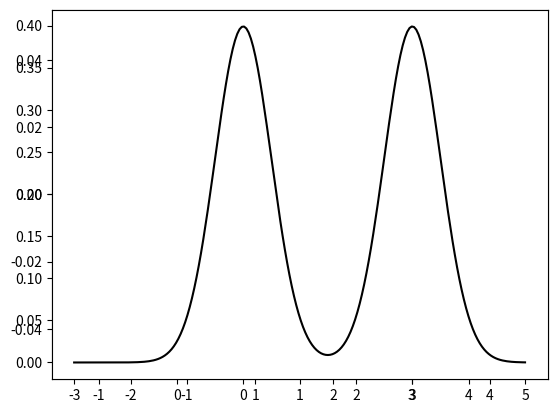
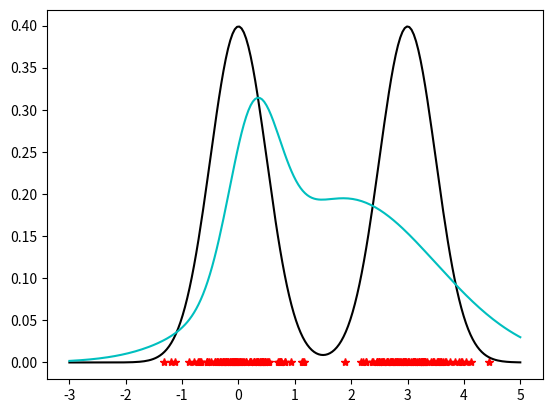
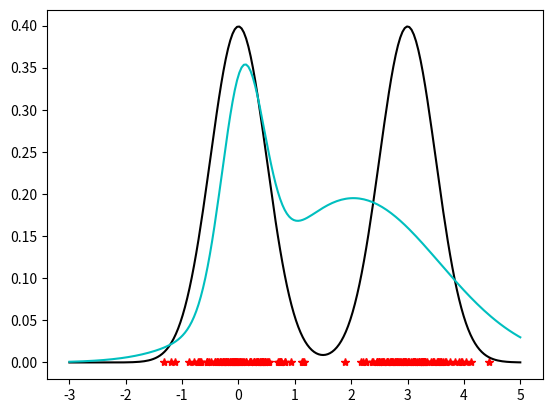
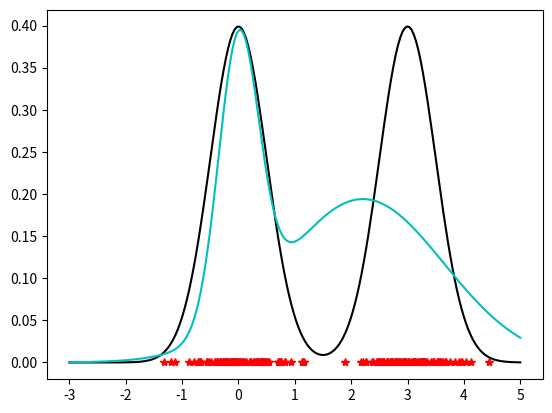
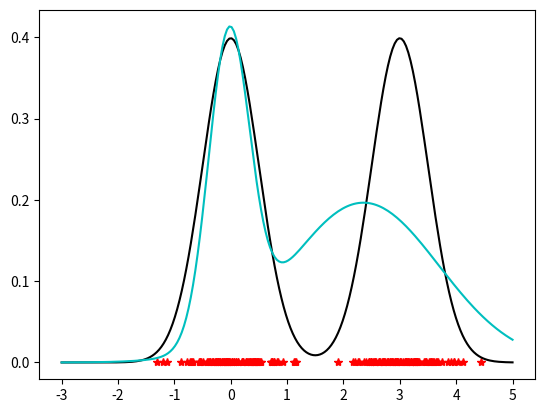
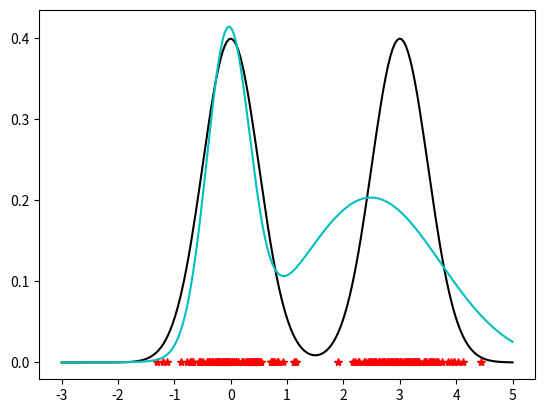
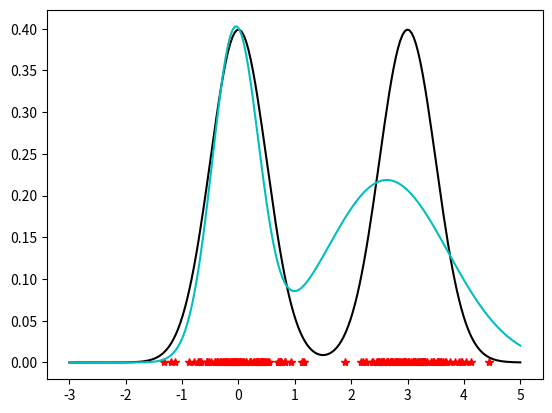
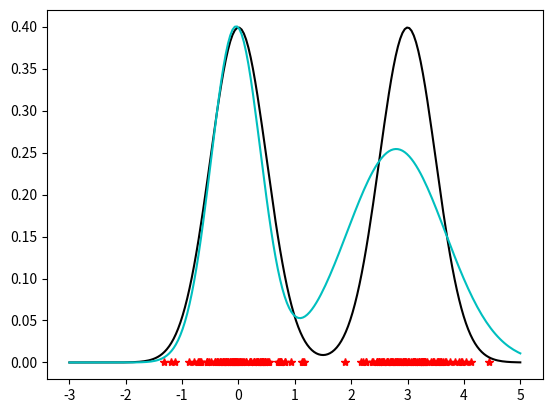
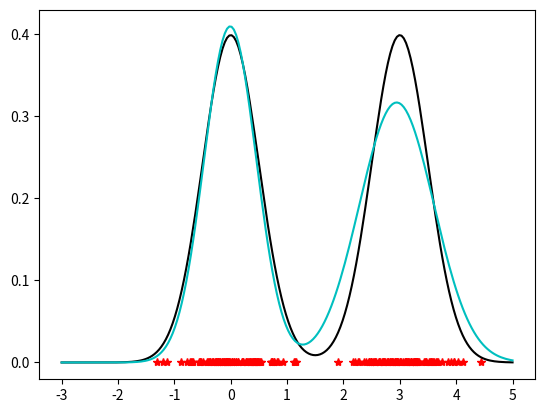
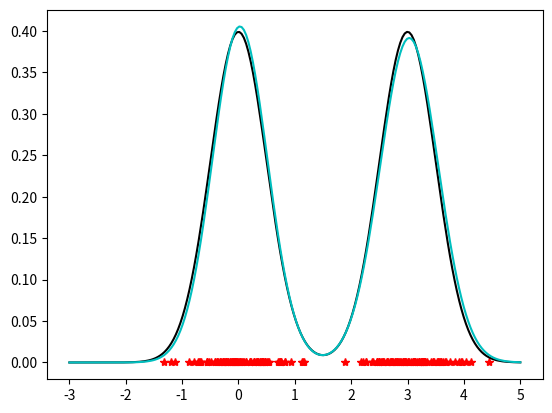
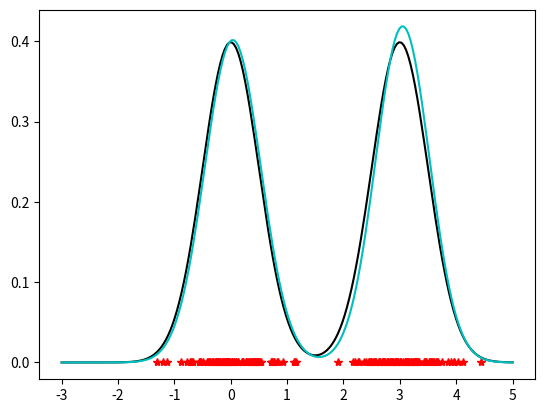
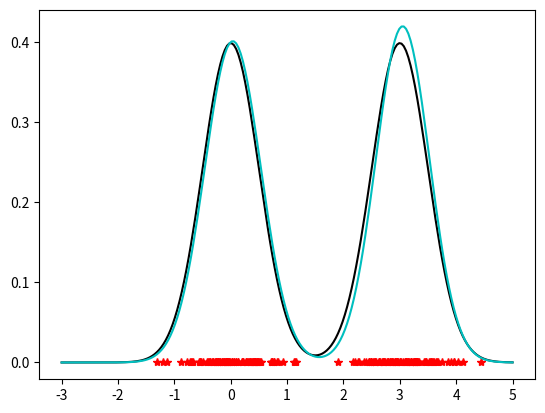
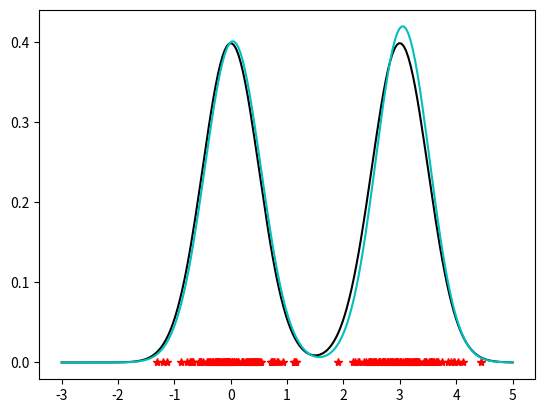

Recreate these plots in Python, in order.
#-*- coding:utf-8 -*-
import matplotlib.pyplot as plt
import numpy as np
from numpy.linalg import inv, det
from mpl_toolkits.mplot3d import Axes3D


def uni_Gaussian_Distribution(x, mean, sigma):
    E = np.exp((-1/(2*((sigma)**2)))*((x-mean)**2))
    y = (1/(((2*np.pi)*((sigma)**2))**(1/2))) * E
    return y

#=========================sample data 정의

N = 200

X1 = np.linspace(0, np.pi*2, N)[...,None]
Y1 = np.sin(X1) + 0.2*np.random.randn(N)
X2 = np.linspace(0, np.pi*2, N)[...,None]
Y2 = np.cos(X2) + 0.2*np.random.randn(N)

X = np.append(X1,X2, axis = 0)
Y = np.append(Y1,Y2, axis = 0)[...,None]

#Data
Data1 = 0.5*np.random.randn(int(N/2))
Data2 = 0.5*np.random.randn(int(N/2))+3
Data = np.append(Data1,Data2)[...,None]
print(Data.shape)
y_data = np.zeros(N)
plt.plot(Data, y_data, "r*")

# True
T_data = np.linspace(-3,5,N)
T1 = uni_Gaussian_Distribution(T_data,0,0.5)
T2 = uni_Gaussian_Distribution(T_data,3,0.5)
T3 = (T1+T2)/2
ax = plt.axes()
plt.plot(T_data, T3, 'k')

plt.show()
#==================== random initialize parameter =======================
x= Data

K = 2                           # 클래스 수
D = x.shape[1]               # Dimensional of Data
p = np.random.rand(D,K)         # 어느 클래스에 속할 확률 vector
m = np.random.rand(D,K)         # mean vector
# m = np.array([0.5,0.5])[None,...]

cov = np.zeros((K,D,D))         # Covariance matrix
for i in range(K):
    cov1 = np.random.rand(D)*np.eye(D)
    cov[i] = cov1
# cov = np.array([[0.5],[2.5]])[...,None]

def dot(x,y,z):
    a = np.dot(x,y)
    b = np.dot(a,z)
    return b

def Gaussian_Distribution(x, D, mean, sigma):
    E = np.exp((-1/2)*dot((x-mean),(inv(sigma)),(x-mean).T))
    y = (1/((2*np.pi)**(D/2)))*(1/((det(sigma))**(1/2)))*E        
    return y

def responsibility(x,n,k, mean, cov, pi):
    global N,K,D
    m = mean
    p = pi
    r = np.zeros(D)
    r_k = p[:,k]*Gaussian_Distribution(x[n], D, m[:, k], cov[k])
    for j in range(K):
        r1 = p[:,j]*Gaussian_Distribution(x[n], D, m[:, j], cov[j])
        r += r1
    return r_k/r


#============================ EM algorithm =================================
G=np.zeros(len(T_data))
r = np.zeros((N,K))
sum_r = np.zeros((D,K))
sum_rx = np.zeros((D,K))
sum_rd = np.zeros((K,D,D))

T = 12
for t in range(T) :
    # E-step
    for n in range(N):
        for k in range(K):
            r[n,k] = responsibility(x,n,k, m,cov,p)

    sum_r = np.zeros((D,K))
    sum_rx = np.zeros((D,K))
    sum_rd = np.zeros((K,D,D))
    #M-step
    for f in range(K):
        for h in range(N):
            re = r[h,f]
            rex = re * x[h]

            sum_r[:,f] += re
            sum_rx[:,f] += rex

        m[:,f] = sum_rx[:,f]/sum_r[:,f]
        p[:,f] = sum_r[:,f]/N
        for h in range(N):
            re = r[h,f]
            red = re * np.dot((x[h]-m[:,f]),(x[h]-m[:,f]).T)

            sum_rd[f] += red

        cov[f] = sum_rd[f]/sum_r[:,f]
        
        print("mean%i : %0.4f , p%i : %0.4f" %(f, m[:,f], f, p[:,f]) )
        print("cov%i : " %(f),cov[f])

    print("="*40)
    for v in range(len(T_data)):
        G1 = Gaussian_Distribution(T_data[v],D,m[:,0],cov[0])
        G2 = Gaussian_Distribution(T_data[v],D,m[:,1],cov[1])
        g = p[:,0]*G1+p[:,1]*G2
        G[v] = g

    if t % 1 == 0 :
        plt.figure()
        plt.plot(Data, y_data, "r*")
        plt.plot(T_data, T3, 'k')
        plt.plot(T_data, G, "c")
        plt.show()
    

    

    



